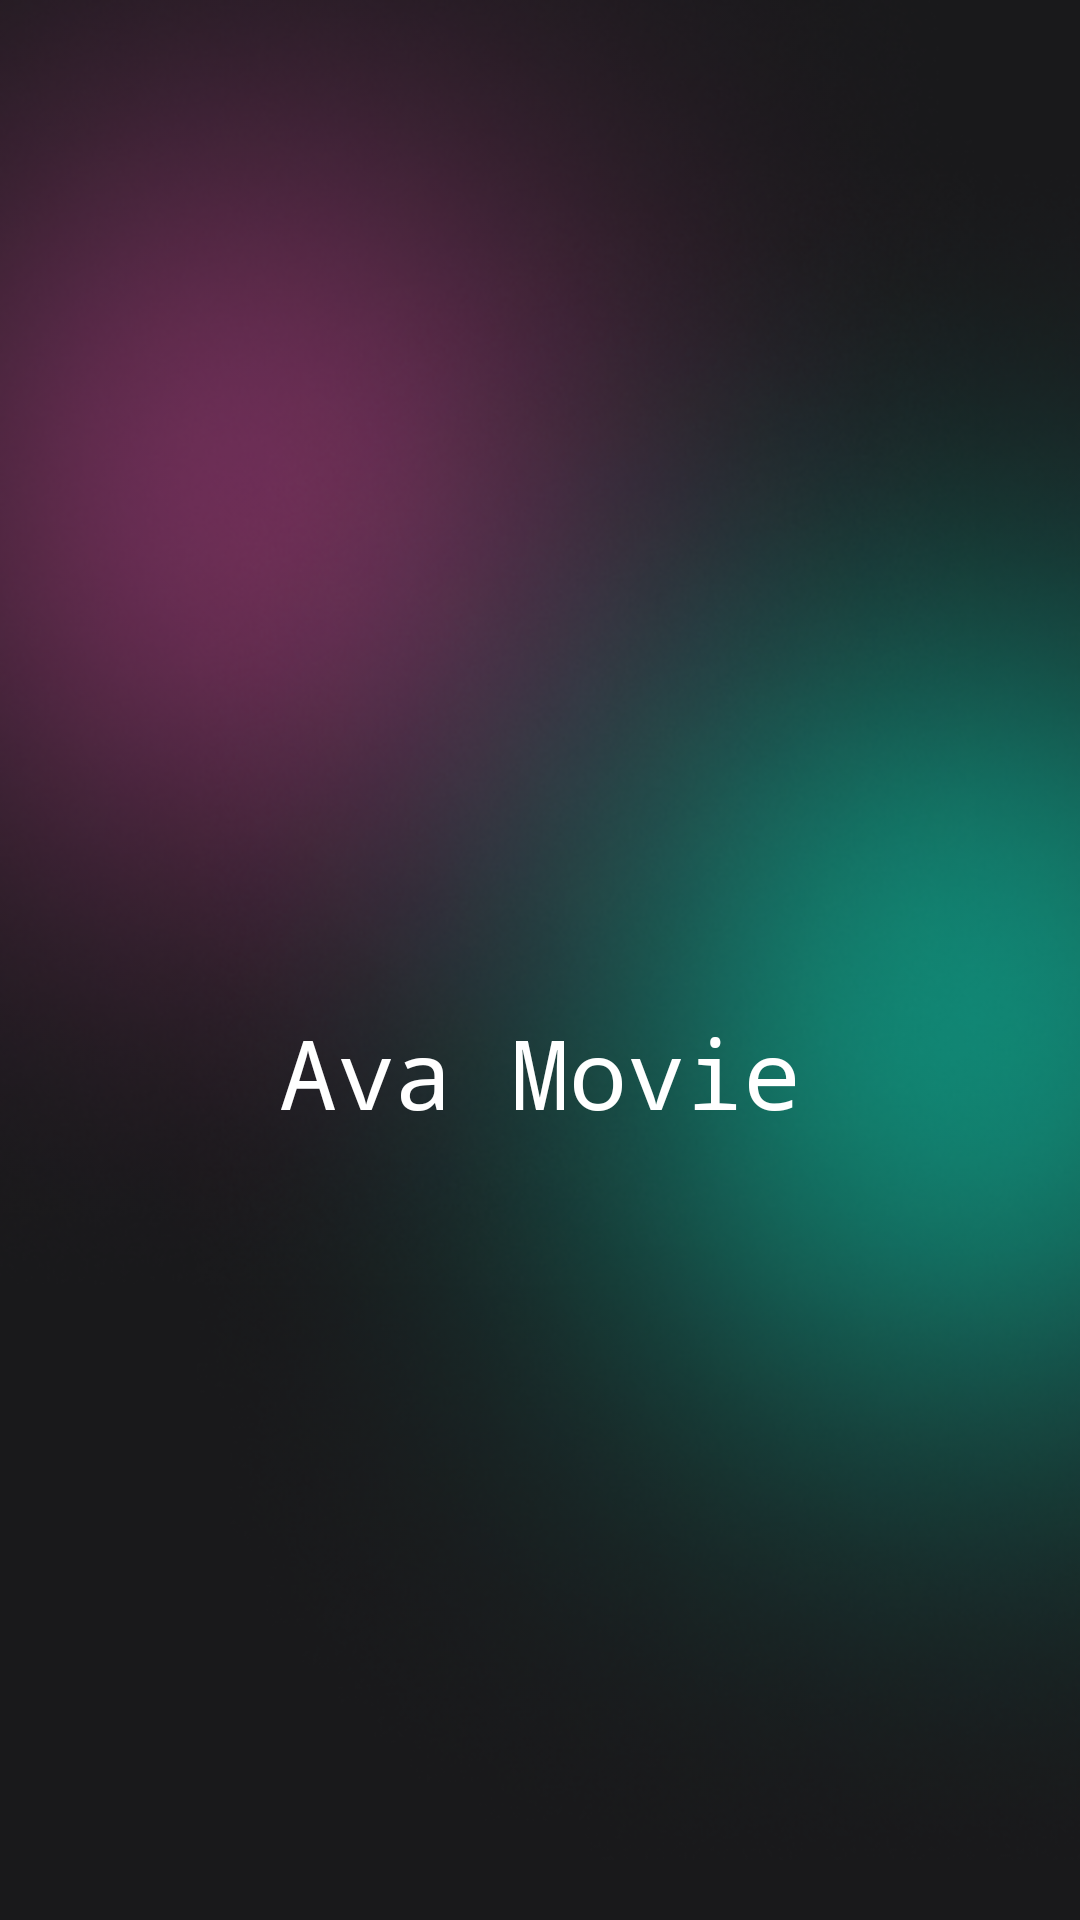

Produce the Android XML layout that renders to this screen, including the resource entries it uses.
<!-- AndroidManifest.xml: application theme Theme.ChallangeChapter6 -->
<!-- res/layout/fragment_splash_screen.xml -->
<?xml version="1.0" encoding="utf-8"?>
<androidx.constraintlayout.widget.ConstraintLayout xmlns:android="http://schemas.android.com/apk/res/android"
    xmlns:app="http://schemas.android.com/apk/res-auto"
    xmlns:tools="http://schemas.android.com/tools"
    android:layout_width="match_parent"
    android:layout_height="match_parent"
    android:background="@color/bg"
    tools:context=".view.SplashScreenFragment">

    <androidx.constraintlayout.widget.ConstraintLayout
        android:layout_width="match_parent"
        android:layout_height="match_parent"
        android:background="@drawable/bg_screen">

        <ImageView
            android:id="@+id/iv_logo"
            android:layout_width="wrap_content"
            android:layout_height="wrap_content"
            android:src="@drawable/ic_logo_movie"
            app:layout_constraintBottom_toBottomOf="parent"
            app:layout_constraintEnd_toEndOf="parent"
            app:layout_constraintStart_toStartOf="parent"
            app:layout_constraintTop_toTopOf="parent"
            tools:ignore="ContentDescription" />

        <TextView
            android:layout_width="wrap_content"
            android:layout_height="wrap_content"
            android:layout_marginTop="16dp"
            android:text="@string/ava_movie"
            android:textColor="@color/white"
            android:textSize="32sp"
            android:typeface="monospace"
            app:layout_constraintEnd_toEndOf="parent"
            app:layout_constraintStart_toStartOf="parent"
            app:layout_constraintTop_toBottomOf="@id/iv_logo"/>
    </androidx.constraintlayout.widget.ConstraintLayout>

</androidx.constraintlayout.widget.ConstraintLayout>
<!-- resources referenced by this layout -->
<resources>
  <color name="bg">#19191B</color>
  <color name="white">#FFFFFFFF</color>
  <!-- drawable bg_screen: png bitmap (drawable, 325519 bytes) -->
  <string name="ava_movie">Ava Movie</string>
  <style name="Theme.ChallangeChapter6" parent="Theme.MaterialComponents.DayNight.NoActionBar">
          
          <item name="colorPrimary">@color/purple_500</item>
          <item name="colorPrimaryVariant">@color/purple_700</item>
          <item name="colorOnPrimary">@color/white</item>
          
          <item name="colorSecondary">@color/teal_200</item>
          <item name="colorSecondaryVariant">@color/teal_700</item>
          <item name="colorOnSecondary">@color/black</item>
          
          <item name="android:statusBarColor" tools:targetApi="l">?attr/colorPrimaryVariant</item>
          
      </style>
  <color name="purple_500">#FF6200EE</color>
  <color name="purple_700">#FF3700B3</color>
  <color name="teal_200">#FF03DAC5</color>
  <color name="teal_700">#FF018786</color>
  <color name="black">#FF000000</color>
</resources>
